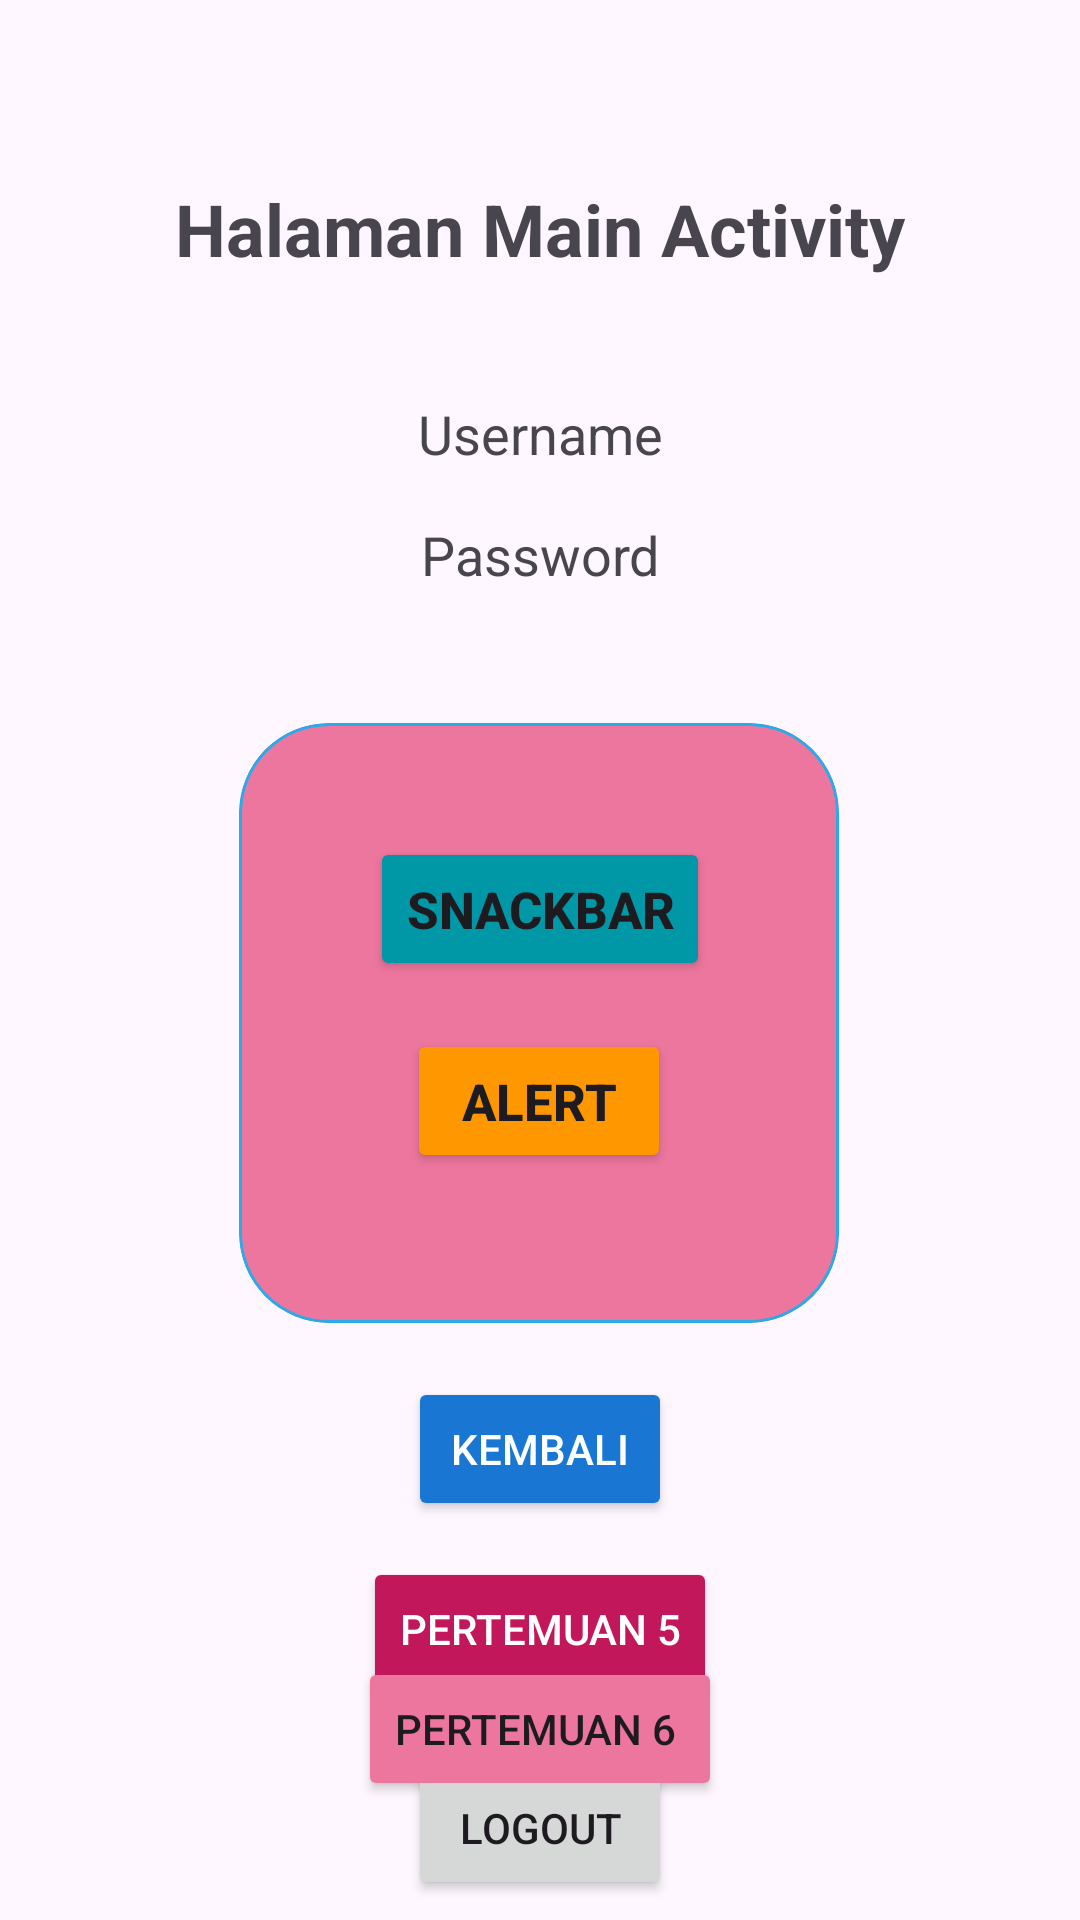

The Android layout XML behind this screen, and the referenced resources:
<!-- AndroidManifest.xml: application theme Theme.Manda3TIA_P3 -->
<!-- res/layout/activity_main.xml -->
<?xml version="1.0" encoding="utf-8"?>
<androidx.constraintlayout.widget.ConstraintLayout xmlns:android="http://schemas.android.com/apk/res/android"
    xmlns:app="http://schemas.android.com/apk/res-auto"
    xmlns:tools="http://schemas.android.com/tools"
    android:id="@+id/main"
    android:layout_width="match_parent"
    android:layout_height="match_parent"
    tools:context=".MainActivity">

    <TextView
        android:id="@+id/textView3"
        android:layout_width="wrap_content"
        android:layout_height="wrap_content"
        android:layout_marginTop="60dp"
        android:text="Halaman Main Activity"
        android:textSize="24sp"
        android:textStyle="bold"
        app:layout_constraintEnd_toEndOf="parent"
        app:layout_constraintStart_toStartOf="parent"
        app:layout_constraintTop_toTopOf="parent" />

    <TextView
        android:id="@+id/txtUsername"
        android:layout_width="wrap_content"
        android:layout_height="wrap_content"
        android:layout_marginTop="40dp"
        android:text="Username"
        android:textSize="18sp"
        app:layout_constraintEnd_toEndOf="parent"
        app:layout_constraintStart_toStartOf="parent"
        app:layout_constraintTop_toBottomOf="@+id/textView3" />

    <TextView
        android:id="@+id/txtPassword"
        android:layout_width="wrap_content"
        android:layout_height="wrap_content"
        android:layout_marginTop="16dp"
        android:text="Password"
        android:textSize="18sp"
        app:layout_constraintEnd_toEndOf="parent"
        app:layout_constraintStart_toStartOf="parent"
        app:layout_constraintTop_toBottomOf="@+id/txtUsername" />

    <com.google.android.material.card.MaterialCardView
        android:id="@+id/materialCardView"
        android:layout_width="200dp"
        android:layout_height="200dp"
        android:layout_marginTop="44dp"
        app:cardBackgroundColor="@color/pink"
        app:cardCornerRadius="30dp"
        app:layout_constraintEnd_toEndOf="parent"
        app:layout_constraintHorizontal_bias="0.497"
        app:layout_constraintStart_toStartOf="parent"
        app:layout_constraintTop_toBottomOf="@+id/txtPassword"
        app:strokeColor="#29ABE9">

        <androidx.constraintlayout.widget.ConstraintLayout
            android:layout_width="match_parent"
            android:layout_height="match_parent"
            android:layout_margin="10dp">

            <Button
                android:id="@+id/btnSnackBar"
                android:layout_width="wrap_content"
                android:layout_height="wrap_content"
                android:layout_marginTop="28dp"
                android:backgroundTint="#0097A7"
                android:text="SnackBar"
                android:textSize="17sp"
                android:textStyle="bold"
                app:layout_constraintEnd_toEndOf="parent"
                app:layout_constraintHorizontal_bias="0.506"
                app:layout_constraintStart_toStartOf="parent"
                app:layout_constraintTop_toTopOf="parent" />

            <Button
                android:id="@+id/btnAlert"
                android:layout_width="wrap_content"
                android:layout_height="wrap_content"
                android:layout_marginTop="16dp"
                android:backgroundTint="#FF9800"
                android:text="Alert"
                android:textSize="17sp"
                android:textStyle="bold"
                app:layout_constraintEnd_toEndOf="parent"
                app:layout_constraintStart_toStartOf="parent"
                app:layout_constraintTop_toBottomOf="@+id/btnSnackBar" />

        </androidx.constraintlayout.widget.ConstraintLayout>

    </com.google.android.material.card.MaterialCardView>

    <Button
        android:id="@+id/btnKembali"
        android:layout_width="wrap_content"
        android:layout_height="wrap_content"
        android:layout_marginTop="18dp"
        android:backgroundTint="#1976D2"
        android:text="Kembali"
        android:textColor="@android:color/white"
        app:layout_constraintEnd_toEndOf="parent"
        app:layout_constraintStart_toStartOf="parent"
        app:layout_constraintTop_toBottomOf="@+id/materialCardView" />

    <Button
        android:id="@+id/btnToLima"
        android:layout_width="wrap_content"
        android:layout_height="wrap_content"
        android:layout_marginTop="12dp"
        android:backgroundTint="#C2185B"
        android:text="Pertemuan 5"
        android:textColor="@android:color/white"
        app:layout_constraintEnd_toEndOf="parent"
        app:layout_constraintStart_toStartOf="parent"
        app:layout_constraintTop_toBottomOf="@+id/btnKembali" />

    <Button
        android:id="@+id/btnToLogout"
        android:layout_width="wrap_content"
        android:layout_height="wrap_content"
        android:text="Logout"
        app:layout_constraintBottom_toBottomOf="parent"
        app:layout_constraintEnd_toEndOf="parent"
        app:layout_constraintStart_toStartOf="parent"
        app:layout_constraintTop_toBottomOf="@+id/btnToLima"
        app:layout_constraintVertical_bias="0.732" />

    <Button
        android:id="@+id/btnToEnam"
        android:layout_width="wrap_content"
        android:layout_height="wrap_content"
        android:text="Pertemuan 6 "
        app:layout_constraintBottom_toTopOf="@+id/btnToLogout"
        app:layout_constraintEnd_toEndOf="parent"
        android:backgroundTint="@color/pink"
        app:layout_constraintStart_toStartOf="parent"
        app:layout_constraintTop_toBottomOf="@+id/btnToLima" />

</androidx.constraintlayout.widget.ConstraintLayout>
<!-- resources referenced by this layout -->
<resources>
  <color name="pink">#ED769E</color>
  <style name="Theme.Manda3TIA_P3" parent="Base.Theme.Manda3TIA_P3" />
  <style name="Base.Theme.Manda3TIA_P3" parent="Theme.Material3.DayNight.NoActionBar">
          
          
      </style>
</resources>
